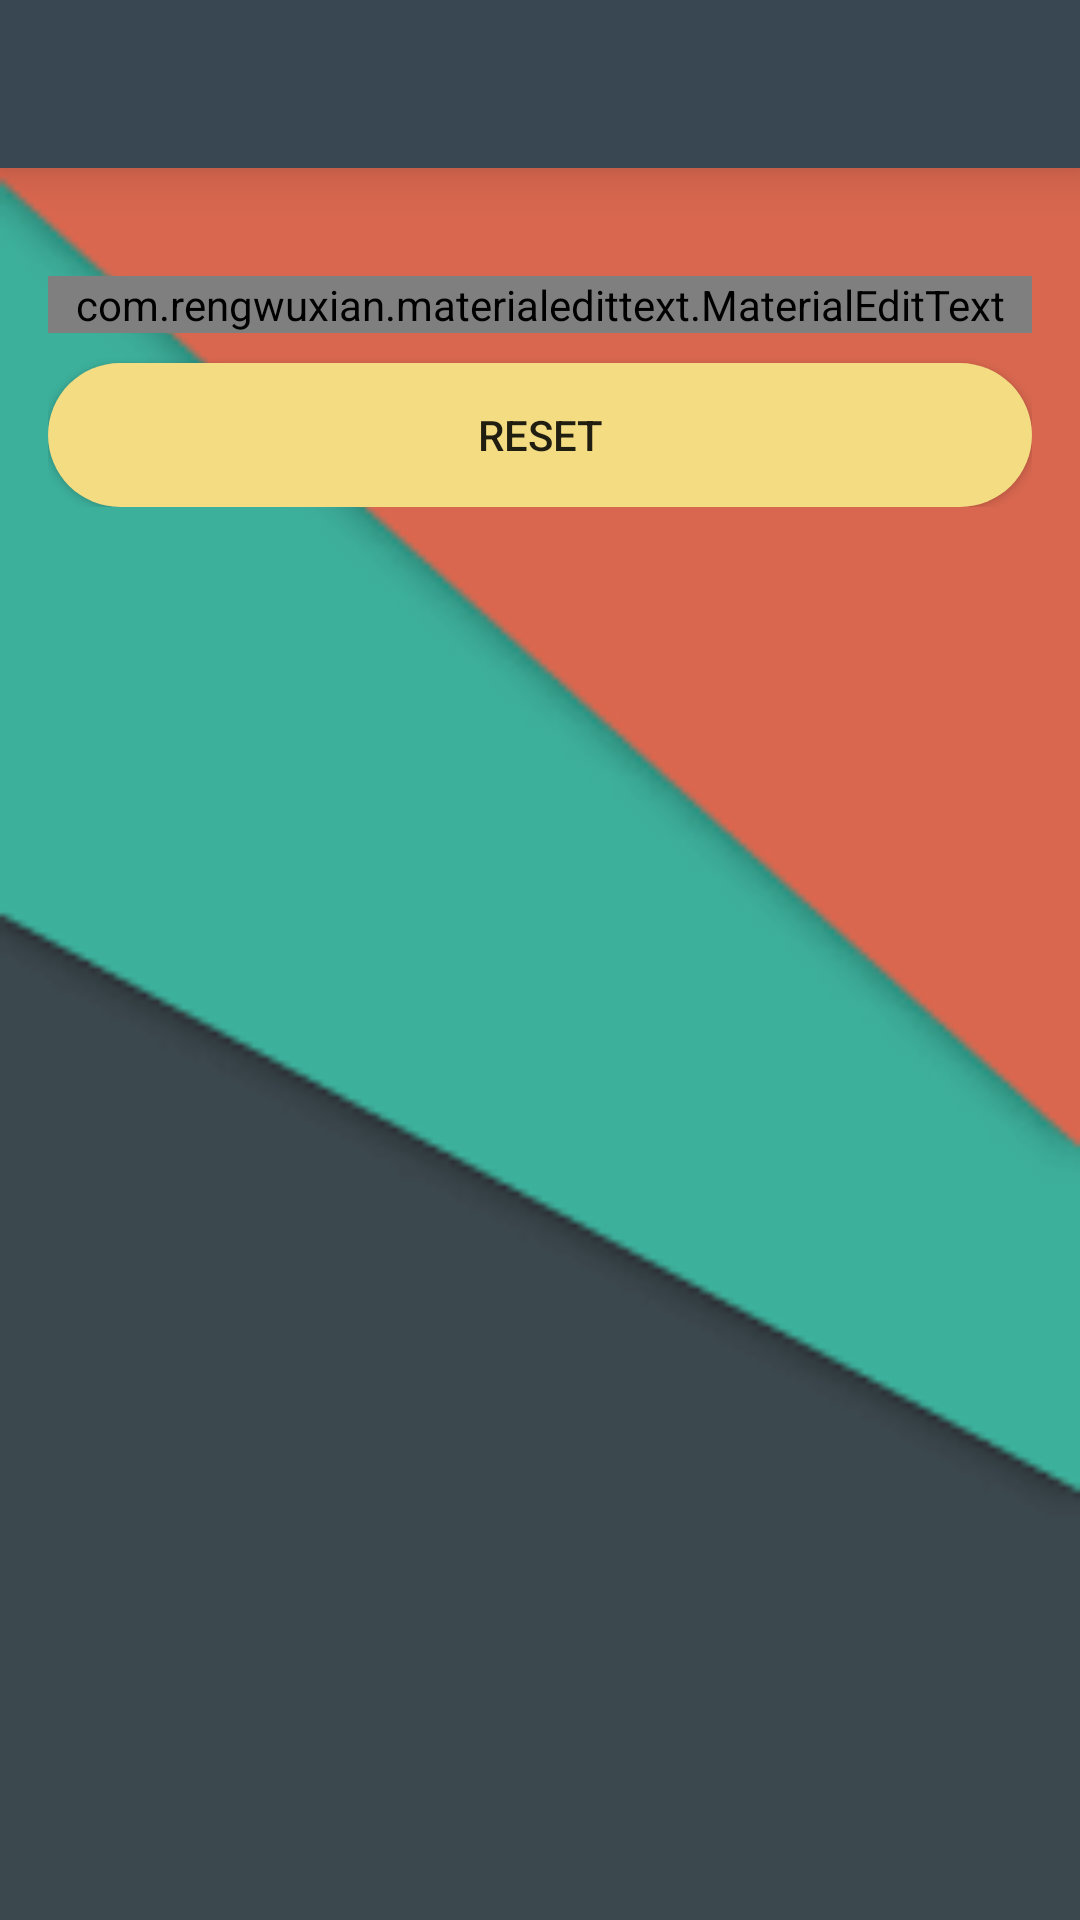

Layout XML and referenced resources for this Android screen:
<!-- AndroidManifest.xml: application theme AppTheme -->
<!-- res/layout/activity_reset_.xml -->
<?xml version="1.0" encoding="utf-8"?>
<LinearLayout xmlns:android="http://schemas.android.com/apk/res/android"
    xmlns:app="http://schemas.android.com/apk/res-auto"
    xmlns:tools="http://schemas.android.com/tools"
    android:layout_width="match_parent"
    android:layout_height="match_parent"
    android:orientation="vertical"
    tools:context=".Reset_Activity"
    android:background="@drawable/chill2">
    <include
        android:id="@+id/toolbar"
        layout="@layout/bar_layout" />
    <LinearLayout
        android:layout_width="match_parent"
        android:layout_height="wrap_content"
        android:orientation="vertical"
        android:padding="16dp" >
        <com.rengwuxian.materialedittext.MaterialEditText
            android:layout_width="match_parent"
            android:layout_height="wrap_content"
            android:id="@+id/send_email"
            android:inputType="textEmailAddress"
            app:met_floatingLabel="normal"
            android:hint="Your Email ..."
            android:layout_marginTop="20dp"
            />
        <Button
            android:layout_width="match_parent"
            android:layout_height="wrap_content"
            android:text=" Reset "
            android:id="@+id/reset_btn"
            android:background="@drawable/rounded_corners"
            android:layout_marginTop="10dp"
            />


    </LinearLayout>


</LinearLayout>
<!-- res/layout/bar_layout.xml (included above) -->
<?xml version="1.0" encoding="utf-8"?>
<androidx.appcompat.widget.Toolbar xmlns:android="http://schemas.android.com/apk/res/android"
    android:layout_width="match_parent"
    android:layout_height="wrap_content"
    xmlns:app="http://schemas.android.com/apk/res-auto"
    android:id="@+id/toolbar"
    android:background="#384751"
    android:theme="@style/ThemeOverlay.AppCompat.Dark.ActionBar"
    app:popupTheme="@style/MenuStyle"
    android:elevation="10dp">


</androidx.appcompat.widget.Toolbar>
<!-- resources referenced by this layout -->
<resources>
  <!-- drawable chill2: png bitmap (drawable-mdpi, 2414 bytes) -->
  <!-- drawable rounded_corners (drawable) -->
  <?xml version="1.0" encoding="utf-8"?>
  <shape xmlns:android="http://schemas.android.com/apk/res/android">
      <corners android:radius="24dp" />
      <solid android:color="#F4DC82" />
  </shape>
  <style name="MenuStyle" parent="Theme.AppCompat.Light">
          <item name="android:background">@android:color/white</item>
  
      </style>
  <style name="AppTheme" parent="Theme.AppCompat.Light.NoActionBar">
          
          <item name="colorPrimary">@color/colorPrimary</item>
          <item name="colorPrimaryDark">@color/colorPrimaryDark</item>
          <item name="colorAccent">@color/colorAccent</item>
      </style>
  <color name="colorPrimary">#4E53BC</color>
  <color name="colorPrimaryDark">#4E53BC</color>
  <color name="colorAccent">#E30EA6</color>
</resources>
